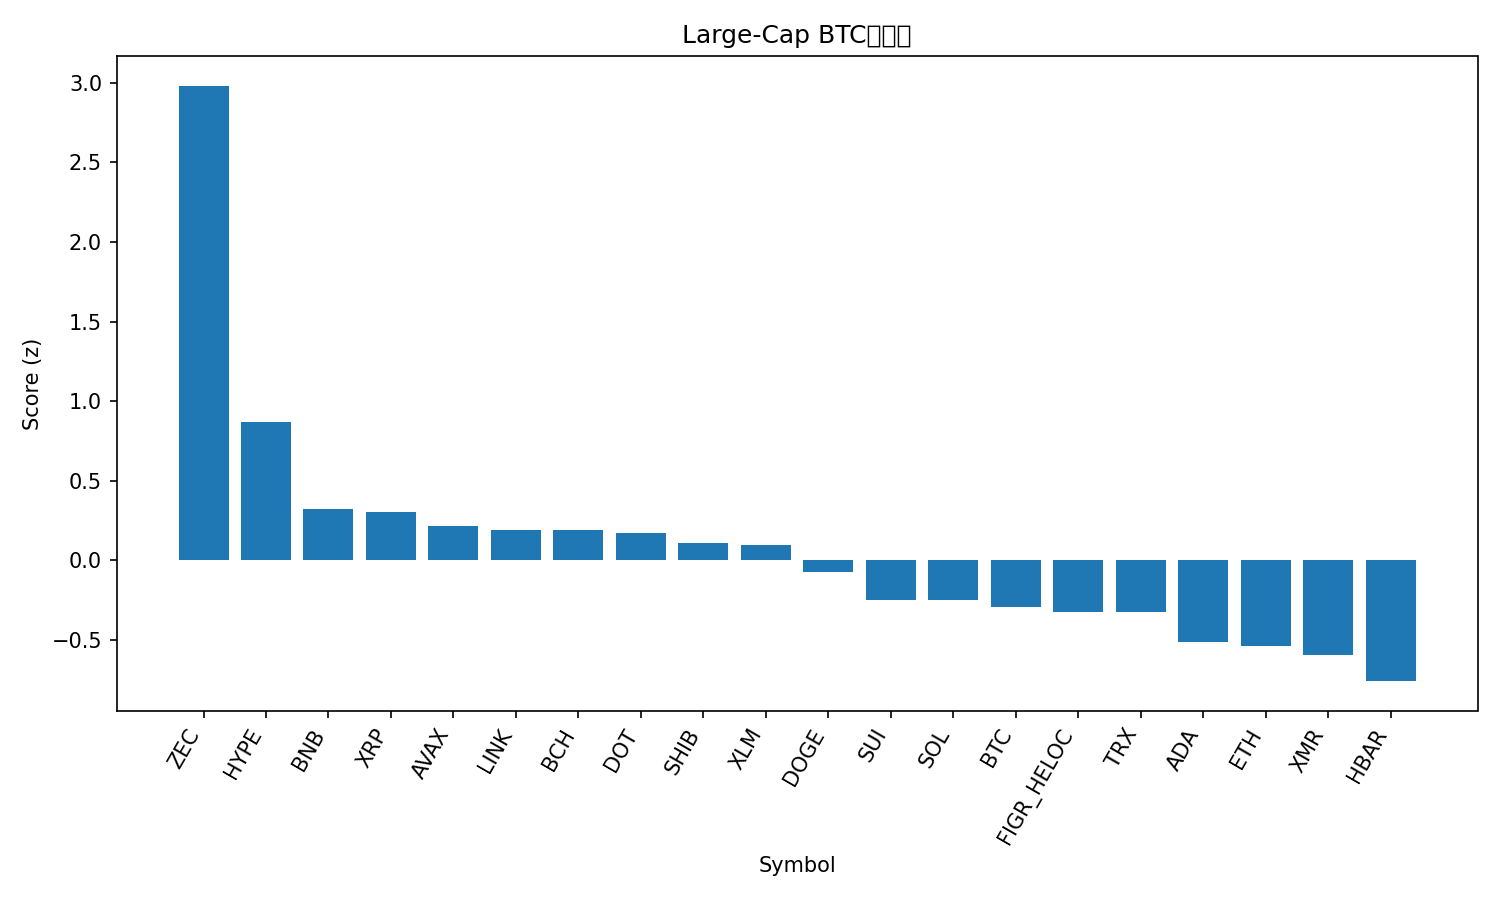

The data file committed next to this chart (first rows):
rank, name, symbol, price_btc, price_usd, pct_1h_btc, pct_24h_btc, pct_7d_btc, market_cap_rank, market_cap_usd, volume_usd, score
1, Zcash, ZEC, 0.007455, 702.4, 2.718, 4.431, 26.46, 15, 11493255847, 3863060965, 2.981
2, Hyperliquid, HYPE, 0.0004097, 38.61, 1.184, 1.7, 1.474, 18, 10453690029, 362389489, 0.8717
3, BNB, BNB, 0.009851, 928.1, 0.6452, 0.6638, 3.473, 5, 127493321677, 1912364655, 0.3221
4, XRP, XRP, 2.355e-05, 2.22, 0.6044, 0.5521, 5.148, 4, 133385195253, 4118691111, 0.3061
5, Avalanche, AVAX, 0.0001609, 15.16, 1.144, -1.14, -4.941, 31, 6499105938, 452499024, 0.2152
6, Chainlink, LINK, 0.0001463, 13.78, 1.063, -0.9766, -4.482, 20, 9598475215, 782719890, 0.193
7, Bitcoin Cash, BCH, 0.005148, 485.1, 0.9831, -1.866, 7.324, 19, 9681155285, 218358831, 0.1927
8, Polkadot, DOT, 2.963e-05, 2.79, 0.8302, -0.2613, -3.098, 35, 4567305184, 217360543, 0.1707
9, Shiba Inu, SHIB, 9.4634e-11, 8.91e-06, 0.676, -0.2014, -0.7548, 34, 5252405856, 143320983, 0.1093
10, Stellar, XLM, 2.71e-06, 0.255, 0.7095, -0.4237, -0.5627, 24, 8182998452, 162717525, 0.09829
11, Dogecoin, DOGE, 1.69e-06, 0.1589, 0.7831, -1.538, -2.034, 10, 24071446635, 1681947410, -0.07047
12, Sui, SUI, 1.792e-05, 1.69, 1.252, -3.381, -12.73, 33, 6211117065, 902190686, -0.2481
13, Solana, SOL, 0.001458, 137.4, 0.391, -0.3292, -7.675, 6, 76158463998, 4878575907, -0.2489
14, Bitcoin, BTC, 1.0, 94192, 0.0, 0.0, 0.0, 1, 1878619638876, 72040946840, -0.2937
15, Figure Heloc, FIGR_HELOC, 1.07e-05, 1.027, 0.0, -0.3027, 4.179, 12, 13984297001, 109521577, -0.3242
16, TRON, TRX, 3.1e-06, 0.2921, -0.4343, 0.7467, 11.54, 8, 27654040997, 930110968, -0.3244
17, Cardano, ADA, 5.15e-06, 0.4853, 0.5572, -2.515, -7.121, 11, 17728662530, 1188607851, -0.51
18, Ethereum, ETH, 0.03285, 3095, 0.03624, -1.02, -4.229, 2, 372742819402, 30555593823, -0.5404
19, Monero, XMR, 0.004245, 399.9, 0.4026, -3.314, 2.195, 28, 7381550893, 221945077, -0.5967
20, Hedera, HBAR, 1.57e-06, 0.1479, 0.3767, -3.157, -6.976, 32, 6275096570, 235583228, -0.7588
21, Litecoin, LTC, 0.00102, 96.11, -0.4502, -4.728, -4.167, 29, 7341636733, 773825440, -1.607
